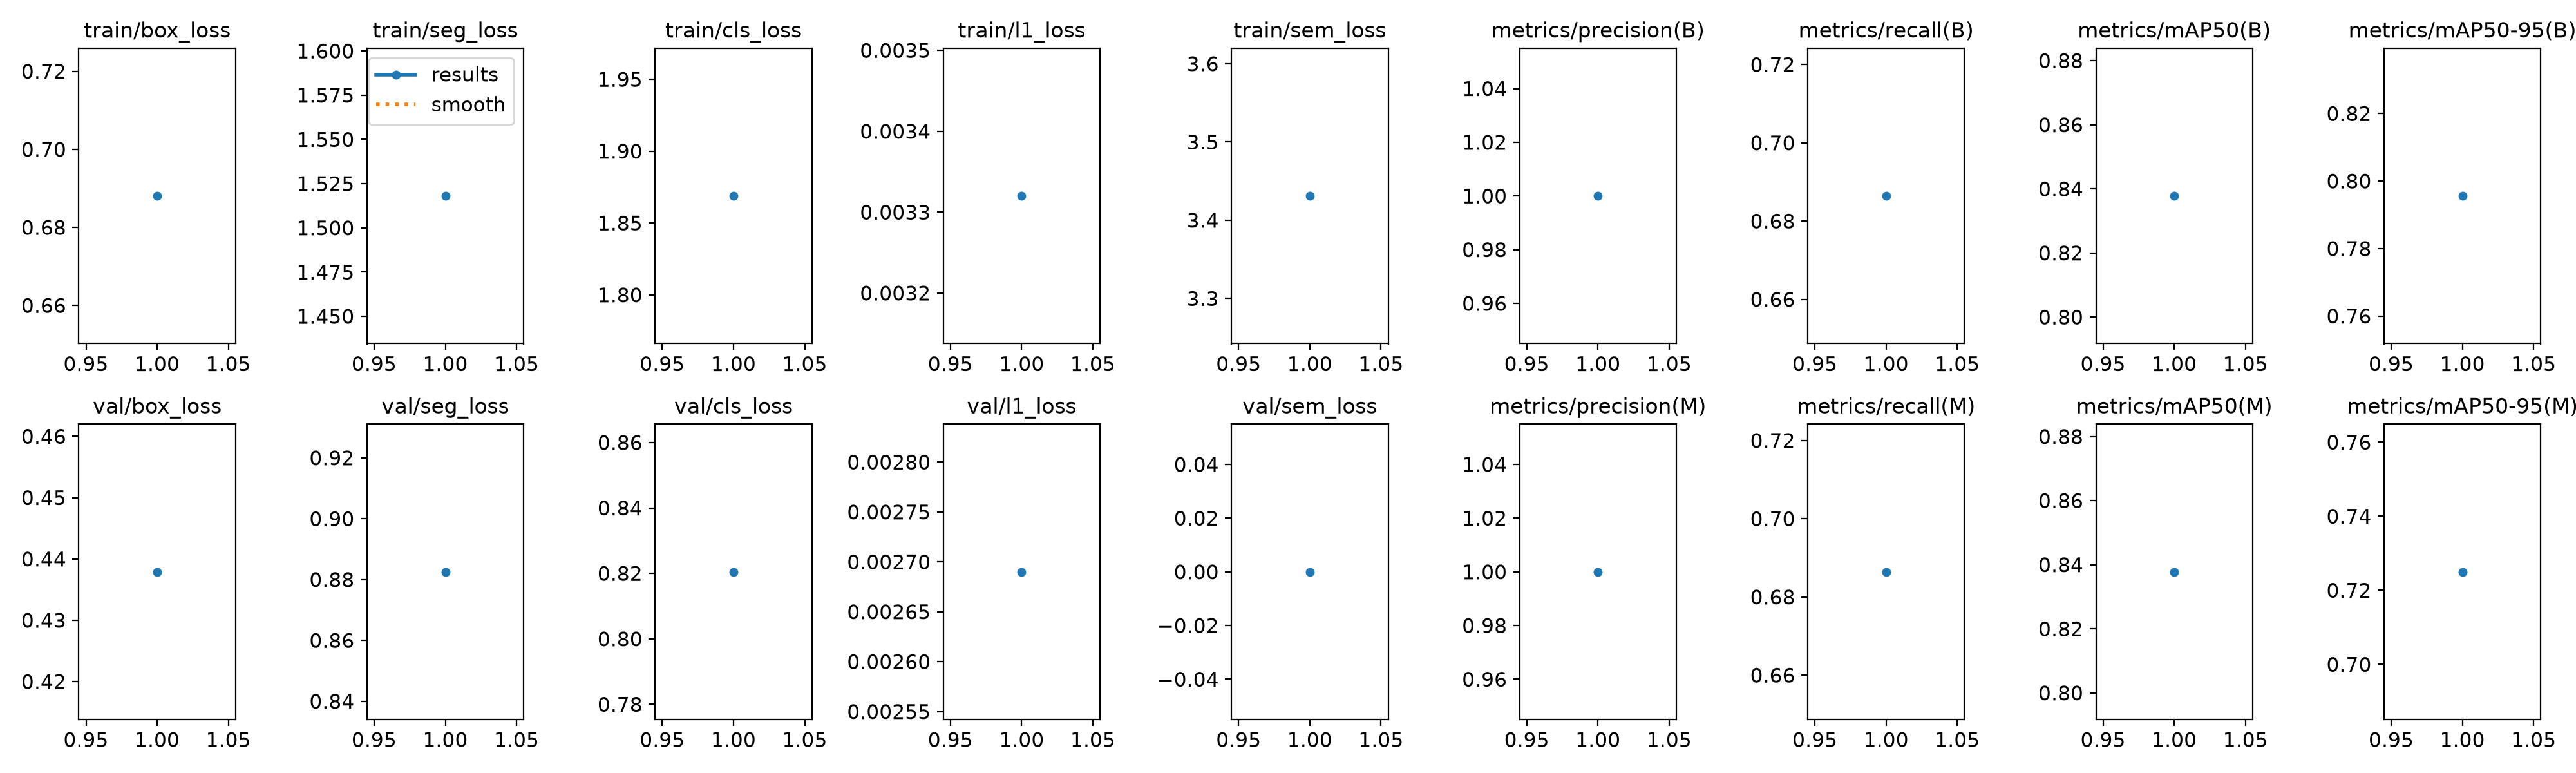

The data file committed next to this chart (first rows):
epoch, time, train/box_loss, train/seg_loss, train/cls_loss, train/l1_loss, train/sem_loss, metrics/precision(B), metrics/recall(B), metrics/mAP50(B), metrics/mAP50-95(B), metrics/precision(M), metrics/recall(M), metrics/mAP50(M), metrics/mAP50-95(M), val/box_loss, val/seg_loss, val/cls_loss, val/l1_loss, val/sem_loss, lr/pg0, lr/pg1, lr/pg2
1, 69.81, 0.6881, 1.518, 1.869, 0.00332, 3.431, 1, 0.6864, 0.8378, 0.7956, 1, 0.6864, 0.8378, 0.725, 0.4379, 0.8825, 0.8205, 0.00269, 0, 0.002, 0.002, 0.002
